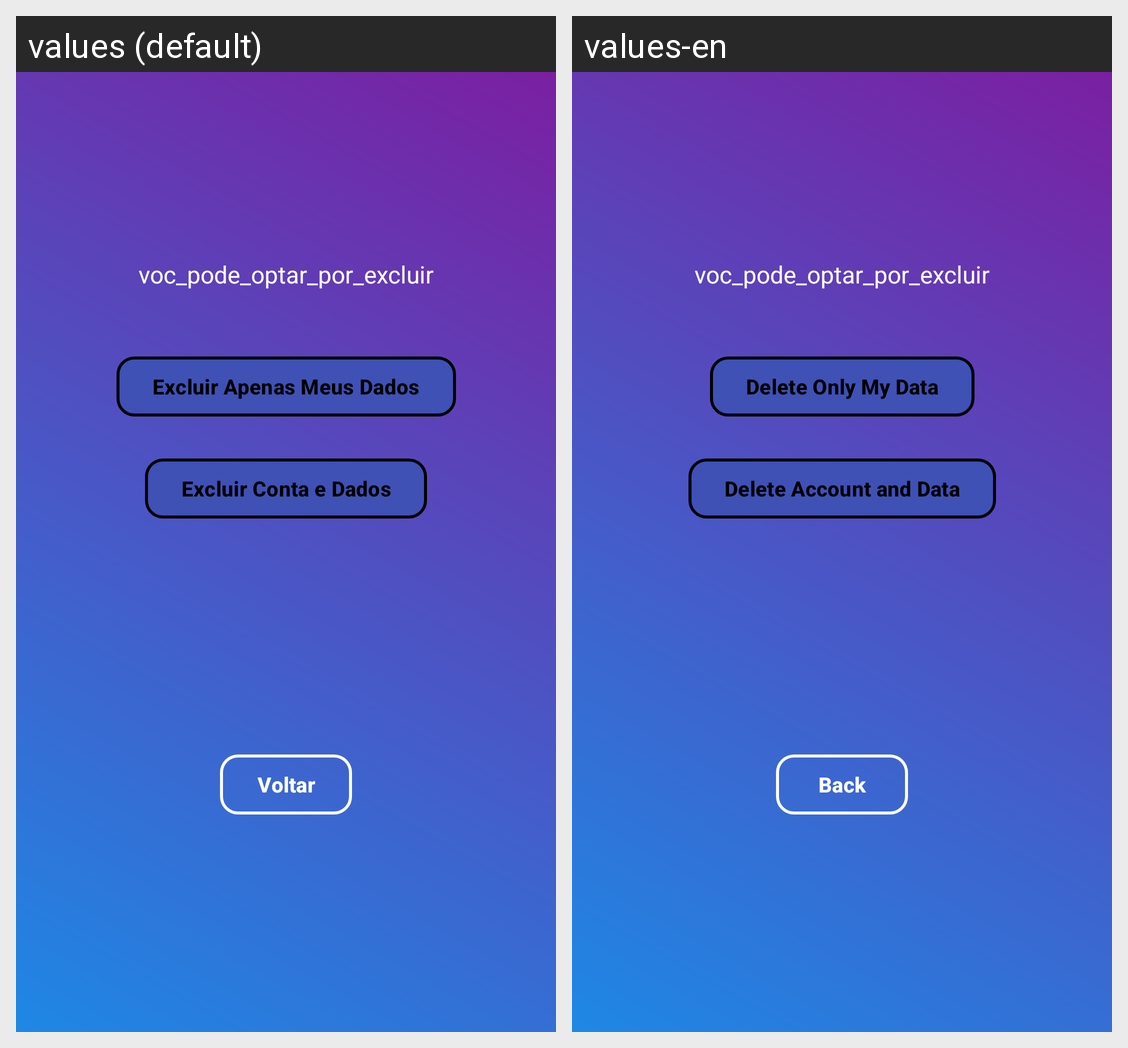

Strings drawn on this Android screen and how each of the app's shown locales translates them:
Android screen res/layout/activity_delete_account.xml rendered under 2 locales, left to right: values (default), values-en. Device: Nexus 5 (rendered at 1080×1920; each locale shown at half size, 540×960, under a caption strip naming it); theme Theme.DesafioLógico.
Strings drawn on this screen, with the default value and each locale's value (text and hints the layout hard-codes, and strings that could not be matched under every locale, appear in the picture but are not listed):

voc_pode_optar_por_excluir
  values: voc_pode_optar_por_excluir
  values-en: voc_pode_optar_por_excluir

excluir_apenas_meus_dados
  values: Excluir Apenas Meus Dados
  values-en: Delete Only My Data

excluir_conta_e_dados
  values: Excluir Conta e Dados
  values-en: Delete Account and Data

voltar
  values: Voltar
  values-en: Back
